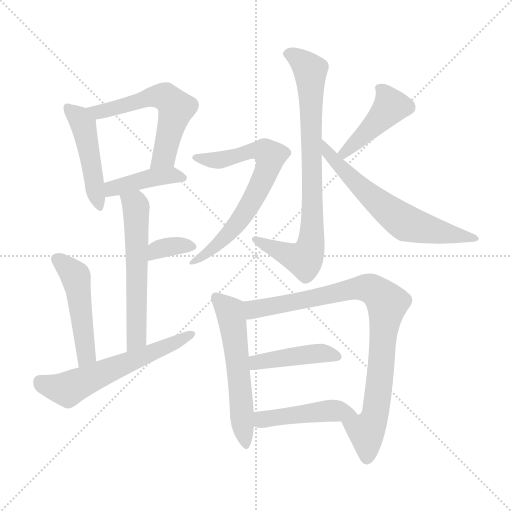
t = 0.00 s
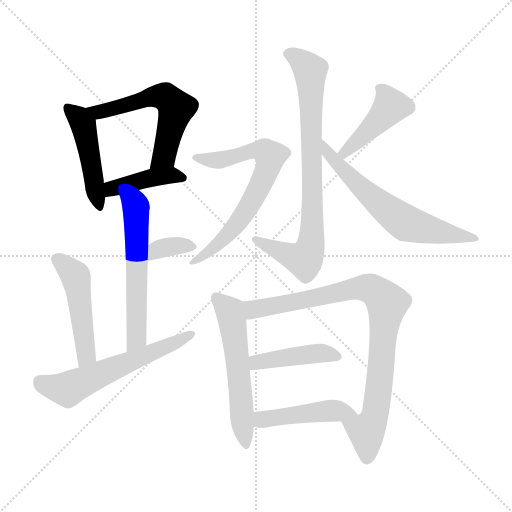
t = 2.10 s
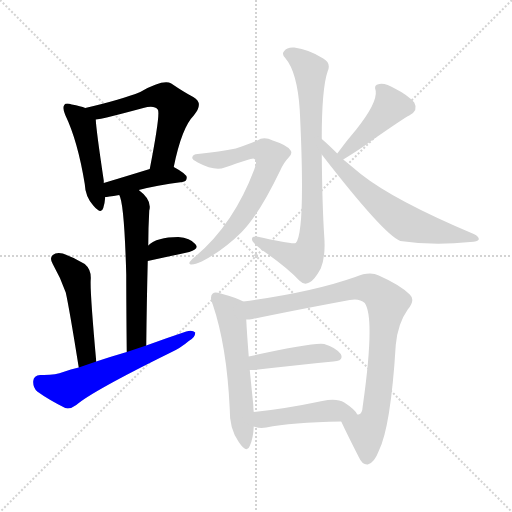
t = 4.20 s
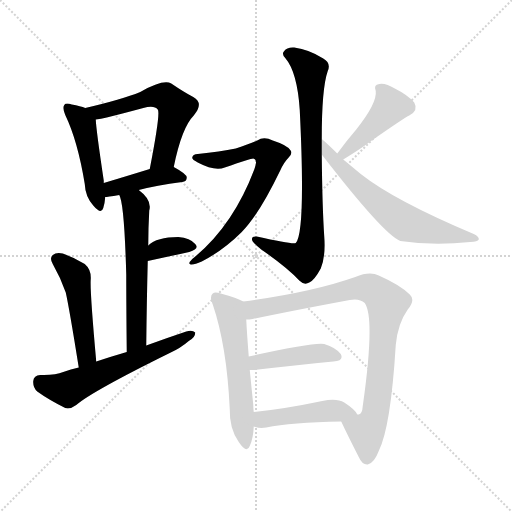
t = 6.30 s
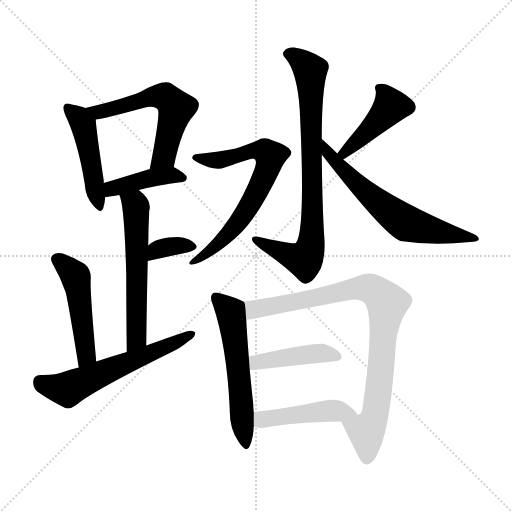
t = 8.40 s
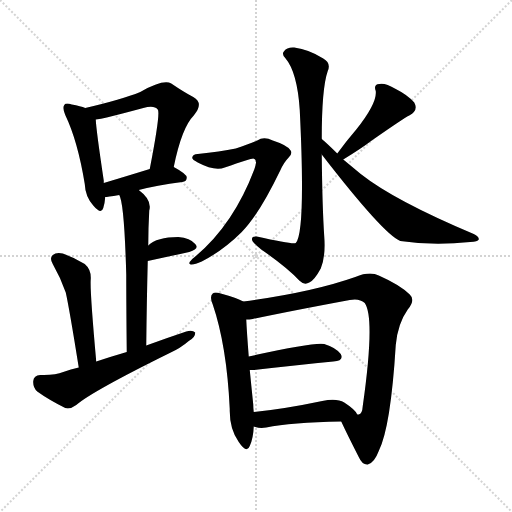
t = 10.50 s

The animated SVG that drew these frames (rendered in a browser with its animation timeline set to each time). Animation: 15 CSS @keyframes rules; one cycle of 10.50 s.

<svg version="1.1" viewBox="0 0 1024 1024" xmlns="http://www.w3.org/2000/svg">
  <g stroke="lightgray" stroke-dasharray="1,1" stroke-width="1" transform="scale(4, 4)">
    <line x1="0" y1="0" x2="256" y2="256"></line>
    <line x1="256" y1="0" x2="0" y2="256"></line>
    <line x1="128" y1="0" x2="128" y2="256"></line>
    <line x1="0" y1="128" x2="256" y2="128"></line>
  </g>
<g transform="scale(1, -1) translate(0, -900)">
   <style type="text/css">
    @keyframes keyframes0 {
      from {
       stroke: blue;
       stroke-dashoffset: 466;
       stroke-width: 128;
       }
       60% {
       animation-timing-function: step-end;
       stroke: blue;
       stroke-dashoffset: 0;
       stroke-width: 128;
       }
       to {
       stroke: black;
       stroke-width: 1024;
       }
       }
       #make-me-a-hanzi-animation-0 {
         animation: keyframes0 0.629232s both;
         animation-delay: 0.000000s;
         animation-timing-function: linear;
       }
    @keyframes keyframes1 {
      from {
       stroke: blue;
       stroke-dashoffset: 569;
       stroke-width: 128;
       }
       65% {
       animation-timing-function: step-end;
       stroke: blue;
       stroke-dashoffset: 0;
       stroke-width: 128;
       }
       to {
       stroke: black;
       stroke-width: 1024;
       }
       }
       #make-me-a-hanzi-animation-1 {
         animation: keyframes1 0.713053s both;
         animation-delay: 0.629232s;
         animation-timing-function: linear;
       }
    @keyframes keyframes2 {
      from {
       stroke: blue;
       stroke-dashoffset: 415;
       stroke-width: 128;
       }
       57% {
       animation-timing-function: step-end;
       stroke: blue;
       stroke-dashoffset: 0;
       stroke-width: 128;
       }
       to {
       stroke: black;
       stroke-width: 1024;
       }
       }
       #make-me-a-hanzi-animation-2 {
         animation: keyframes2 0.587728s both;
         animation-delay: 1.342285s;
         animation-timing-function: linear;
       }
    @keyframes keyframes3 {
      from {
       stroke: blue;
       stroke-dashoffset: 579;
       stroke-width: 128;
       }
       65% {
       animation-timing-function: step-end;
       stroke: blue;
       stroke-dashoffset: 0;
       stroke-width: 128;
       }
       to {
       stroke: black;
       stroke-width: 1024;
       }
       }
       #make-me-a-hanzi-animation-3 {
         animation: keyframes3 0.721191s both;
         animation-delay: 1.930013s;
         animation-timing-function: linear;
       }
    @keyframes keyframes4 {
      from {
       stroke: blue;
       stroke-dashoffset: 344;
       stroke-width: 128;
       }
       53% {
       animation-timing-function: step-end;
       stroke: blue;
       stroke-dashoffset: 0;
       stroke-width: 128;
       }
       to {
       stroke: black;
       stroke-width: 1024;
       }
       }
       #make-me-a-hanzi-animation-4 {
         animation: keyframes4 0.529948s both;
         animation-delay: 2.651204s;
         animation-timing-function: linear;
       }
    @keyframes keyframes5 {
      from {
       stroke: blue;
       stroke-dashoffset: 483;
       stroke-width: 128;
       }
       61% {
       animation-timing-function: step-end;
       stroke: blue;
       stroke-dashoffset: 0;
       stroke-width: 128;
       }
       to {
       stroke: black;
       stroke-width: 1024;
       }
       }
       #make-me-a-hanzi-animation-5 {
         animation: keyframes5 0.643066s both;
         animation-delay: 3.181152s;
         animation-timing-function: linear;
       }
    @keyframes keyframes6 {
      from {
       stroke: blue;
       stroke-dashoffset: 586;
       stroke-width: 128;
       }
       66% {
       animation-timing-function: step-end;
       stroke: blue;
       stroke-dashoffset: 0;
       stroke-width: 128;
       }
       to {
       stroke: black;
       stroke-width: 1024;
       }
       }
       #make-me-a-hanzi-animation-6 {
         animation: keyframes6 0.726888s both;
         animation-delay: 3.824219s;
         animation-timing-function: linear;
       }
    @keyframes keyframes7 {
      from {
       stroke: blue;
       stroke-dashoffset: 794;
       stroke-width: 128;
       }
       72% {
       animation-timing-function: step-end;
       stroke: blue;
       stroke-dashoffset: 0;
       stroke-width: 128;
       }
       to {
       stroke: black;
       stroke-width: 1024;
       }
       }
       #make-me-a-hanzi-animation-7 {
         animation: keyframes7 0.896159s both;
         animation-delay: 4.551107s;
         animation-timing-function: linear;
       }
    @keyframes keyframes8 {
      from {
       stroke: blue;
       stroke-dashoffset: 680;
       stroke-width: 128;
       }
       69% {
       animation-timing-function: step-end;
       stroke: blue;
       stroke-dashoffset: 0;
       stroke-width: 128;
       }
       to {
       stroke: black;
       stroke-width: 1024;
       }
       }
       #make-me-a-hanzi-animation-8 {
         animation: keyframes8 0.803385s both;
         animation-delay: 5.447266s;
         animation-timing-function: linear;
       }
    @keyframes keyframes9 {
      from {
       stroke: blue;
       stroke-dashoffset: 431;
       stroke-width: 128;
       }
       58% {
       animation-timing-function: step-end;
       stroke: blue;
       stroke-dashoffset: 0;
       stroke-width: 128;
       }
       to {
       stroke: black;
       stroke-width: 1024;
       }
       }
       #make-me-a-hanzi-animation-9 {
         animation: keyframes9 0.600749s both;
         animation-delay: 6.250651s;
         animation-timing-function: linear;
       }
    @keyframes keyframes10 {
      from {
       stroke: blue;
       stroke-dashoffset: 632;
       stroke-width: 128;
       }
       67% {
       animation-timing-function: step-end;
       stroke: blue;
       stroke-dashoffset: 0;
       stroke-width: 128;
       }
       to {
       stroke: black;
       stroke-width: 1024;
       }
       }
       #make-me-a-hanzi-animation-10 {
         animation: keyframes10 0.764323s both;
         animation-delay: 6.851400s;
         animation-timing-function: linear;
       }
    @keyframes keyframes11 {
      from {
       stroke: blue;
       stroke-dashoffset: 561;
       stroke-width: 128;
       }
       65% {
       animation-timing-function: step-end;
       stroke: blue;
       stroke-dashoffset: 0;
       stroke-width: 128;
       }
       to {
       stroke: black;
       stroke-width: 1024;
       }
       }
       #make-me-a-hanzi-animation-11 {
         animation: keyframes11 0.706543s both;
         animation-delay: 7.615723s;
         animation-timing-function: linear;
       }
    @keyframes keyframes12 {
      from {
       stroke: blue;
       stroke-dashoffset: 868;
       stroke-width: 128;
       }
       74% {
       animation-timing-function: step-end;
       stroke: blue;
       stroke-dashoffset: 0;
       stroke-width: 128;
       }
       to {
       stroke: black;
       stroke-width: 1024;
       }
       }
       #make-me-a-hanzi-animation-12 {
         animation: keyframes12 0.956380s both;
         animation-delay: 8.322266s;
         animation-timing-function: linear;
       }
    @keyframes keyframes13 {
      from {
       stroke: blue;
       stroke-dashoffset: 430;
       stroke-width: 128;
       }
       58% {
       animation-timing-function: step-end;
       stroke: blue;
       stroke-dashoffset: 0;
       stroke-width: 128;
       }
       to {
       stroke: black;
       stroke-width: 1024;
       }
       }
       #make-me-a-hanzi-animation-13 {
         animation: keyframes13 0.599935s both;
         animation-delay: 9.278646s;
         animation-timing-function: linear;
       }
    @keyframes keyframes14 {
      from {
       stroke: blue;
       stroke-dashoffset: 456;
       stroke-width: 128;
       }
       60% {
       animation-timing-function: step-end;
       stroke: blue;
       stroke-dashoffset: 0;
       stroke-width: 128;
       }
       to {
       stroke: black;
       stroke-width: 1024;
       }
       }
       #make-me-a-hanzi-animation-14 {
         animation: keyframes14 0.621094s both;
         animation-delay: 9.878581s;
         animation-timing-function: linear;
       }
</style>
<path d="M 170.5 684.0 Q 161.5 688.0 143.5 691.0 Q 131.5 695.0 128.5 690.0 Q 124.5 684.0 130.5 670.0 Q 155.5 618.0 169.5 532.0 Q 170.5 507.0 186.5 489.0 Q 202.5 470.0 206.5 484.0 Q 209.5 493.0 210.5 506.0 L 207.5 534.0 Q 207.5 537.0 207.5 539.0 Q 192.5 639.0 191.5 661.0 C 190.5 677.0 190.5 677.0 170.5 684.0 Z" fill="lightgray"></path> 
<path d="M 347.5 566.0 Q 363.5 645.0 387.5 669.0 Q 408.5 694.0 386.5 706.0 Q 367.5 716.0 342.5 733.0 Q 326.5 742.0 280.5 716.0 Q 243.5 701.0 170.5 684.0 C 141.5 677.0 161.5 657.0 191.5 661.0 Q 201.5 662.0 213.5 665.0 Q 253.5 675.0 286.5 684.0 Q 308.5 690.0 315.5 681.0 Q 321.5 675.0 299.5 562.0 C 293.5 533.0 341.5 537.0 347.5 566.0 Z" fill="lightgray"></path> 
<path d="M 277.5 520.0 Q 311.5 529.0 364.5 536.0 Q 373.5 537.0 373.5 545.0 Q 373.5 552.0 347.5 566.0 C 334.5 573.0 328.5 571.0 299.5 562.0 Q 247.5 546.0 207.5 534.0 C 178.5 525.0 180.5 503.0 210.5 506.0 Q 213.5 506.0 238.5 510.0 L 277.5 520.0 Z" fill="lightgray"></path> 
<path d="M 292.5 209.0 Q 293.5 300.0 295.5 378.0 L 296.5 409.0 Q 296.5 443.0 298.5 479.0 Q 304.5 500.0 277.5 520.0 C 254.5 539.0 228.5 538.0 238.5 510.0 Q 248.5 494.0 252.5 351.0 Q 252.5 291.0 253.5 196.0 C 253.5 166.0 292.5 179.0 292.5 209.0 Z" fill="lightgray"></path> 
<path d="M 295.5 378.0 Q 341.5 388.0 378.5 396.0 Q 399.5 402.0 390.5 412.0 Q 380.5 424.0 356.5 426.0 Q 313.5 426.0 296.5 409.0 C 274.5 389.0 266.5 372.0 295.5 378.0 Z" fill="lightgray"></path> 
<path d="M 192.5 177.0 Q 179.5 321.0 181.5 342.0 Q 182.5 361.0 169.5 372.0 Q 148.5 385.0 125.5 393.0 Q 112.5 396.0 105.5 390.0 Q 98.5 384.0 105.5 372.0 Q 121.5 344.0 131.5 315.0 Q 138.5 284.0 157.5 165.0 C 162.5 135.0 195.5 147.0 192.5 177.0 Z" fill="lightgray"></path> 
<path d="M 157.5 165.0 Q 141.5 162.0 126.5 156.0 Q 110.5 149.0 80.5 150.0 Q 67.5 149.0 66.5 138.0 Q 65.5 125.0 74.5 117.0 Q 96.5 101.0 130.5 84.0 Q 140.5 81.0 152.5 90.0 Q 183.5 117.0 339.5 194.0 Q 361.5 204.0 377.5 218.0 Q 390.5 225.0 390.5 235.0 Q 384.5 241.0 372.5 237.0 Q 333.5 224.0 292.5 209.0 L 253.5 196.0 Q 222.5 187.0 192.5 177.0 L 157.5 165.0 Z" fill="lightgray"></path> 
<path d="M 643.5 622.0 Q 643.5 724.0 655.5 758.0 Q 662.5 774.0 646.5 783.0 Q 618.5 801.0 588.5 805.0 Q 573.5 806.0 568.5 798.0 Q 562.5 792.0 570.5 784.0 Q 594.5 756.0 599.5 680.0 Q 611.5 436.0 591.5 414.0 Q 584.5 411.0 513.5 427.0 Q 501.5 428.0 504.5 419.0 Q 505.5 415.0 522.5 401.0 Q 574.5 365.0 598.5 339.0 Q 608.5 329.0 618.5 335.0 Q 628.5 339.0 641.5 363.0 Q 651.5 387.0 648.5 427.0 Q 644.5 487.0 643.5 591.0 L 643.5 622.0 Z" fill="lightgray"></path> 
<path d="M 395.5 592.0 Q 385.5 592.0 384.5 585.0 Q 383.5 581.0 395.5 575.0 Q 429.5 557.0 449.5 565.0 Q 501.5 583.0 506.5 583.0 Q 516.5 582.0 508.5 561.0 Q 465.5 447.0 384.5 382.0 Q 374.5 372.0 381.5 371.0 Q 388.5 370.0 403.5 377.0 Q 446.5 399.0 483.5 436.0 Q 517.5 470.0 560.5 559.0 Q 567.5 575.0 576.5 584.0 Q 586.5 593.0 580.5 600.0 Q 573.5 610.0 545.5 619.0 Q 527.5 628.0 514.5 619.0 Q 498.5 612.0 471.5 603.0 Q 440.5 597.0 395.5 592.0 Z" fill="lightgray"></path> 
<path d="M 686.5 581.0 Q 722.5 603.0 743.5 619.0 Q 809.5 665.0 818.5 669.0 Q 837.5 679.0 828.5 695.0 Q 815.5 710.0 791.5 722.0 Q 769.5 735.0 758.5 732.0 Q 746.5 731.0 751.5 718.0 Q 754.5 694.0 712.5 641.0 Q 693.5 619.0 674.5 593.0 C 656.5 569.0 660.5 565.0 686.5 581.0 Z" fill="lightgray"></path> 
<path d="M 674.5 593.0 Q 655.5 612.0 643.5 622.0 C 620.5 642.0 625.5 615.0 643.5 591.0 Q 766.5 432.0 800.5 418.0 Q 866.5 408.0 940.5 416.0 Q 955.5 417.0 957.5 421.0 Q 958.5 427.0 947.5 432.0 Q 788.5 499.0 721.5 552.0 Q 703.5 567.0 686.5 581.0 L 674.5 593.0 Z" fill="lightgray"></path> 
<path d="M 486.5 297.0 Q 474.5 304.0 441.5 313.0 Q 429.5 317.0 425.5 313.0 Q 418.5 307.0 425.5 291.0 Q 453.5 209.0 459.5 82.0 Q 458.5 43.0 477.5 16.0 Q 493.5 -8.0 499.5 8.0 Q 506.5 23.0 507.5 47.0 L 507.5 76.0 Q 506.5 83.0 506.5 91.0 Q 502.5 130.0 499.5 160.0 L 497.5 187.0 Q 493.5 238.0 492.5 261.0 C 490.5 291.0 490.5 295.0 486.5 297.0 Z" fill="lightgray"></path> 
<path d="M 682.5 57.0 Q 692.5 35.0 717.5 -14.0 Q 724.5 -30.0 735.5 -29.0 Q 748.5 -26.0 757.5 -2.0 Q 781.5 46.0 791.5 210.0 Q 795.5 253.0 815.5 281.0 Q 831.5 300.0 819.5 311.0 Q 800.5 330.0 757.5 349.0 Q 739.5 358.0 710.5 346.0 Q 622.5 315.0 486.5 297.0 C 456.5 293.0 462.5 257.0 492.5 261.0 Q 498.5 261.0 505.5 262.0 Q 581.5 278.0 699.5 300.0 Q 718.5 304.0 729.5 294.0 Q 750.5 264.0 725.5 88.0 Q 724.5 72.0 717.5 71.0 Q 716.5 71.0 714.5 71.0 C 696.5 47.0 673.5 75.0 682.5 57.0 Z" fill="lightgray"></path> 
<path d="M 499.5 160.0 Q 502.5 160.0 506.5 160.0 Q 597.5 170.0 666.5 177.0 Q 688.5 178.0 681.5 192.0 Q 671.5 205.0 648.5 212.0 Q 627.5 216.0 497.5 187.0 C 468.5 180.0 469.5 160.0 499.5 160.0 Z" fill="lightgray"></path> 
<path d="M 507.5 47.0 Q 508.5 47.0 510.5 46.0 Q 520.5 43.0 532.5 45.0 Q 581.5 55.0 682.5 57.0 C 712.5 58.0 722.5 58.0 714.5 71.0 Q 711.5 80.0 688.5 95.0 Q 673.5 104.0 644.5 98.0 Q 568.5 82.0 507.5 76.0 C 477.5 73.0 478.5 55.0 507.5 47.0 Z" fill="lightgray"></path> 
      <clipPath id="make-me-a-hanzi-clip-0">
      <path d="M 170.5 684.0 Q 161.5 688.0 143.5 691.0 Q 131.5 695.0 128.5 690.0 Q 124.5 684.0 130.5 670.0 Q 155.5 618.0 169.5 532.0 Q 170.5 507.0 186.5 489.0 Q 202.5 470.0 206.5 484.0 Q 209.5 493.0 210.5 506.0 L 207.5 534.0 Q 207.5 537.0 207.5 539.0 Q 192.5 639.0 191.5 661.0 C 190.5 677.0 190.5 677.0 170.5 684.0 Z" fill="lightgray"></path>
      </clipPath>
      <path clip-path="url(#make-me-a-hanzi-clip-0)" d="M 136.5 684.0 L 157.5 665.0 L 166.5 647.0 L 196.5 488.0 " fill="none" id="make-me-a-hanzi-animation-0" stroke-dasharray="338 676" stroke-linecap="round"></path>

      <clipPath id="make-me-a-hanzi-clip-1">
      <path d="M 347.5 566.0 Q 363.5 645.0 387.5 669.0 Q 408.5 694.0 386.5 706.0 Q 367.5 716.0 342.5 733.0 Q 326.5 742.0 280.5 716.0 Q 243.5 701.0 170.5 684.0 C 141.5 677.0 161.5 657.0 191.5 661.0 Q 201.5 662.0 213.5 665.0 Q 253.5 675.0 286.5 684.0 Q 308.5 690.0 315.5 681.0 Q 321.5 675.0 299.5 562.0 C 293.5 533.0 341.5 537.0 347.5 566.0 Z" fill="lightgray"></path>
      </clipPath>
      <path clip-path="url(#make-me-a-hanzi-clip-1)" d="M 180.5 682.0 L 195.5 675.0 L 297.5 705.0 L 332.5 705.0 L 352.5 684.0 L 327.5 587.0 L 304.5 575.0 " fill="none" id="make-me-a-hanzi-animation-1" stroke-dasharray="441 882" stroke-linecap="round"></path>

      <clipPath id="make-me-a-hanzi-clip-2">
      <path d="M 277.5 520.0 Q 311.5 529.0 364.5 536.0 Q 373.5 537.0 373.5 545.0 Q 373.5 552.0 347.5 566.0 C 334.5 573.0 328.5 571.0 299.5 562.0 Q 247.5 546.0 207.5 534.0 C 178.5 525.0 180.5 503.0 210.5 506.0 Q 213.5 506.0 238.5 510.0 L 277.5 520.0 Z" fill="lightgray"></path>
      </clipPath>
      <path clip-path="url(#make-me-a-hanzi-clip-2)" d="M 213.5 513.0 L 229.5 524.0 L 297.5 544.0 L 342.5 550.0 L 365.5 544.0 " fill="none" id="make-me-a-hanzi-animation-2" stroke-dasharray="287 574" stroke-linecap="round"></path>

      <clipPath id="make-me-a-hanzi-clip-3">
      <path d="M 292.5 209.0 Q 293.5 300.0 295.5 378.0 L 296.5 409.0 Q 296.5 443.0 298.5 479.0 Q 304.5 500.0 277.5 520.0 C 254.5 539.0 228.5 538.0 238.5 510.0 Q 248.5 494.0 252.5 351.0 Q 252.5 291.0 253.5 196.0 C 253.5 166.0 292.5 179.0 292.5 209.0 Z" fill="lightgray"></path>
      </clipPath>
      <path clip-path="url(#make-me-a-hanzi-clip-3)" d="M 245.5 510.0 L 270.5 491.0 L 273.5 444.0 L 273.5 234.0 L 268.5 216.0 L 257.5 205.0 " fill="none" id="make-me-a-hanzi-animation-3" stroke-dasharray="451 902" stroke-linecap="round"></path>

      <clipPath id="make-me-a-hanzi-clip-4">
      <path d="M 295.5 378.0 Q 341.5 388.0 378.5 396.0 Q 399.5 402.0 390.5 412.0 Q 380.5 424.0 356.5 426.0 Q 313.5 426.0 296.5 409.0 C 274.5 389.0 266.5 372.0 295.5 378.0 Z" fill="lightgray"></path>
      </clipPath>
      <path clip-path="url(#make-me-a-hanzi-clip-4)" d="M 301.5 386.0 L 319.5 403.0 L 361.5 410.0 L 381.5 406.0 " fill="none" id="make-me-a-hanzi-animation-4" stroke-dasharray="216 432" stroke-linecap="round"></path>

      <clipPath id="make-me-a-hanzi-clip-5">
      <path d="M 192.5 177.0 Q 179.5 321.0 181.5 342.0 Q 182.5 361.0 169.5 372.0 Q 148.5 385.0 125.5 393.0 Q 112.5 396.0 105.5 390.0 Q 98.5 384.0 105.5 372.0 Q 121.5 344.0 131.5 315.0 Q 138.5 284.0 157.5 165.0 C 162.5 135.0 195.5 147.0 192.5 177.0 Z" fill="lightgray"></path>
      </clipPath>
      <path clip-path="url(#make-me-a-hanzi-clip-5)" d="M 114.5 381.0 L 151.5 346.0 L 173.5 192.0 L 159.5 177.0 " fill="none" id="make-me-a-hanzi-animation-5" stroke-dasharray="355 710" stroke-linecap="round"></path>

      <clipPath id="make-me-a-hanzi-clip-6">
      <path d="M 157.5 165.0 Q 141.5 162.0 126.5 156.0 Q 110.5 149.0 80.5 150.0 Q 67.5 149.0 66.5 138.0 Q 65.5 125.0 74.5 117.0 Q 96.5 101.0 130.5 84.0 Q 140.5 81.0 152.5 90.0 Q 183.5 117.0 339.5 194.0 Q 361.5 204.0 377.5 218.0 Q 390.5 225.0 390.5 235.0 Q 384.5 241.0 372.5 237.0 Q 333.5 224.0 292.5 209.0 L 253.5 196.0 Q 222.5 187.0 192.5 177.0 L 157.5 165.0 Z" fill="lightgray"></path>
      </clipPath>
      <path clip-path="url(#make-me-a-hanzi-clip-6)" d="M 79.5 137.0 L 135.5 122.0 L 384.5 232.0 " fill="none" id="make-me-a-hanzi-animation-6" stroke-dasharray="458 916" stroke-linecap="round"></path>

      <clipPath id="make-me-a-hanzi-clip-7">
      <path d="M 643.5 622.0 Q 643.5 724.0 655.5 758.0 Q 662.5 774.0 646.5 783.0 Q 618.5 801.0 588.5 805.0 Q 573.5 806.0 568.5 798.0 Q 562.5 792.0 570.5 784.0 Q 594.5 756.0 599.5 680.0 Q 611.5 436.0 591.5 414.0 Q 584.5 411.0 513.5 427.0 Q 501.5 428.0 504.5 419.0 Q 505.5 415.0 522.5 401.0 Q 574.5 365.0 598.5 339.0 Q 608.5 329.0 618.5 335.0 Q 628.5 339.0 641.5 363.0 Q 651.5 387.0 648.5 427.0 Q 644.5 487.0 643.5 591.0 L 643.5 622.0 Z" fill="lightgray"></path>
      </clipPath>
      <path clip-path="url(#make-me-a-hanzi-clip-7)" d="M 578.5 792.0 L 620.5 759.0 L 625.5 483.0 L 620.5 405.0 L 608.5 381.0 L 512.5 420.0 " fill="none" id="make-me-a-hanzi-animation-7" stroke-dasharray="666 1332" stroke-linecap="round"></path>

      <clipPath id="make-me-a-hanzi-clip-8">
      <path d="M 395.5 592.0 Q 385.5 592.0 384.5 585.0 Q 383.5 581.0 395.5 575.0 Q 429.5 557.0 449.5 565.0 Q 501.5 583.0 506.5 583.0 Q 516.5 582.0 508.5 561.0 Q 465.5 447.0 384.5 382.0 Q 374.5 372.0 381.5 371.0 Q 388.5 370.0 403.5 377.0 Q 446.5 399.0 483.5 436.0 Q 517.5 470.0 560.5 559.0 Q 567.5 575.0 576.5 584.0 Q 586.5 593.0 580.5 600.0 Q 573.5 610.0 545.5 619.0 Q 527.5 628.0 514.5 619.0 Q 498.5 612.0 471.5 603.0 Q 440.5 597.0 395.5 592.0 Z" fill="lightgray"></path>
      </clipPath>
      <path clip-path="url(#make-me-a-hanzi-clip-8)" d="M 393.5 584.0 L 456.5 582.0 L 515.5 600.0 L 530.5 597.0 L 540.5 588.0 L 540.5 579.0 L 499.5 489.0 L 473.5 452.0 L 427.5 404.0 L 385.5 376.0 " fill="none" id="make-me-a-hanzi-animation-8" stroke-dasharray="552 1104" stroke-linecap="round"></path>

      <clipPath id="make-me-a-hanzi-clip-9">
      <path d="M 686.5 581.0 Q 722.5 603.0 743.5 619.0 Q 809.5 665.0 818.5 669.0 Q 837.5 679.0 828.5 695.0 Q 815.5 710.0 791.5 722.0 Q 769.5 735.0 758.5 732.0 Q 746.5 731.0 751.5 718.0 Q 754.5 694.0 712.5 641.0 Q 693.5 619.0 674.5 593.0 C 656.5 569.0 660.5 565.0 686.5 581.0 Z" fill="lightgray"></path>
      </clipPath>
      <path clip-path="url(#make-me-a-hanzi-clip-9)" d="M 763.5 721.0 L 781.5 687.0 L 742.5 642.0 L 689.5 595.0 L 683.5 596.0 " fill="none" id="make-me-a-hanzi-animation-9" stroke-dasharray="303 606" stroke-linecap="round"></path>

      <clipPath id="make-me-a-hanzi-clip-10">
      <path d="M 674.5 593.0 Q 655.5 612.0 643.5 622.0 C 620.5 642.0 625.5 615.0 643.5 591.0 Q 766.5 432.0 800.5 418.0 Q 866.5 408.0 940.5 416.0 Q 955.5 417.0 957.5 421.0 Q 958.5 427.0 947.5 432.0 Q 788.5 499.0 721.5 552.0 Q 703.5 567.0 686.5 581.0 L 674.5 593.0 Z" fill="lightgray"></path>
      </clipPath>
      <path clip-path="url(#make-me-a-hanzi-clip-10)" d="M 644.5 614.0 L 659.5 587.0 L 709.5 536.0 L 808.5 456.0 L 883.5 434.0 L 951.5 425.0 " fill="none" id="make-me-a-hanzi-animation-10" stroke-dasharray="504 1008" stroke-linecap="round"></path>

      <clipPath id="make-me-a-hanzi-clip-11">
      <path d="M 486.5 297.0 Q 474.5 304.0 441.5 313.0 Q 429.5 317.0 425.5 313.0 Q 418.5 307.0 425.5 291.0 Q 453.5 209.0 459.5 82.0 Q 458.5 43.0 477.5 16.0 Q 493.5 -8.0 499.5 8.0 Q 506.5 23.0 507.5 47.0 L 507.5 76.0 Q 506.5 83.0 506.5 91.0 Q 502.5 130.0 499.5 160.0 L 497.5 187.0 Q 493.5 238.0 492.5 261.0 C 490.5 291.0 490.5 295.0 486.5 297.0 Z" fill="lightgray"></path>
      </clipPath>
      <path clip-path="url(#make-me-a-hanzi-clip-11)" d="M 431.5 306.0 L 461.5 274.0 L 489.5 14.0 " fill="none" id="make-me-a-hanzi-animation-11" stroke-dasharray="433 866" stroke-linecap="round"></path>

      <clipPath id="make-me-a-hanzi-clip-12">
      <path d="M 682.5 57.0 Q 692.5 35.0 717.5 -14.0 Q 724.5 -30.0 735.5 -29.0 Q 748.5 -26.0 757.5 -2.0 Q 781.5 46.0 791.5 210.0 Q 795.5 253.0 815.5 281.0 Q 831.5 300.0 819.5 311.0 Q 800.5 330.0 757.5 349.0 Q 739.5 358.0 710.5 346.0 Q 622.5 315.0 486.5 297.0 C 456.5 293.0 462.5 257.0 492.5 261.0 Q 498.5 261.0 505.5 262.0 Q 581.5 278.0 699.5 300.0 Q 718.5 304.0 729.5 294.0 Q 750.5 264.0 725.5 88.0 Q 724.5 72.0 717.5 71.0 Q 716.5 71.0 714.5 71.0 C 696.5 47.0 673.5 75.0 682.5 57.0 Z" fill="lightgray"></path>
      </clipPath>
      <path clip-path="url(#make-me-a-hanzi-clip-12)" d="M 498.5 268.0 L 515.5 284.0 L 727.5 325.0 L 752.5 317.0 L 771.5 298.0 L 753.5 87.0 L 746.5 59.0 L 732.5 37.0 L 734.5 -16.0 " fill="none" id="make-me-a-hanzi-animation-12" stroke-dasharray="740 1480" stroke-linecap="round"></path>

      <clipPath id="make-me-a-hanzi-clip-13">
      <path d="M 499.5 160.0 Q 502.5 160.0 506.5 160.0 Q 597.5 170.0 666.5 177.0 Q 688.5 178.0 681.5 192.0 Q 671.5 205.0 648.5 212.0 Q 627.5 216.0 497.5 187.0 C 468.5 180.0 469.5 160.0 499.5 160.0 Z" fill="lightgray"></path>
      </clipPath>
      <path clip-path="url(#make-me-a-hanzi-clip-13)" d="M 503.5 167.0 L 515.5 177.0 L 610.5 191.0 L 649.5 194.0 L 671.5 187.0 " fill="none" id="make-me-a-hanzi-animation-13" stroke-dasharray="302 604" stroke-linecap="round"></path>

      <clipPath id="make-me-a-hanzi-clip-14">
      <path d="M 507.5 47.0 Q 508.5 47.0 510.5 46.0 Q 520.5 43.0 532.5 45.0 Q 581.5 55.0 682.5 57.0 C 712.5 58.0 722.5 58.0 714.5 71.0 Q 711.5 80.0 688.5 95.0 Q 673.5 104.0 644.5 98.0 Q 568.5 82.0 507.5 76.0 C 477.5 73.0 478.5 55.0 507.5 47.0 Z" fill="lightgray"></path>
      </clipPath>
      <path clip-path="url(#make-me-a-hanzi-clip-14)" d="M 511.5 54.0 L 524.5 61.0 L 640.5 77.0 L 686.5 78.0 L 707.5 72.0 " fill="none" id="make-me-a-hanzi-animation-14" stroke-dasharray="328 656" stroke-linecap="round"></path>

</g>
</svg>
